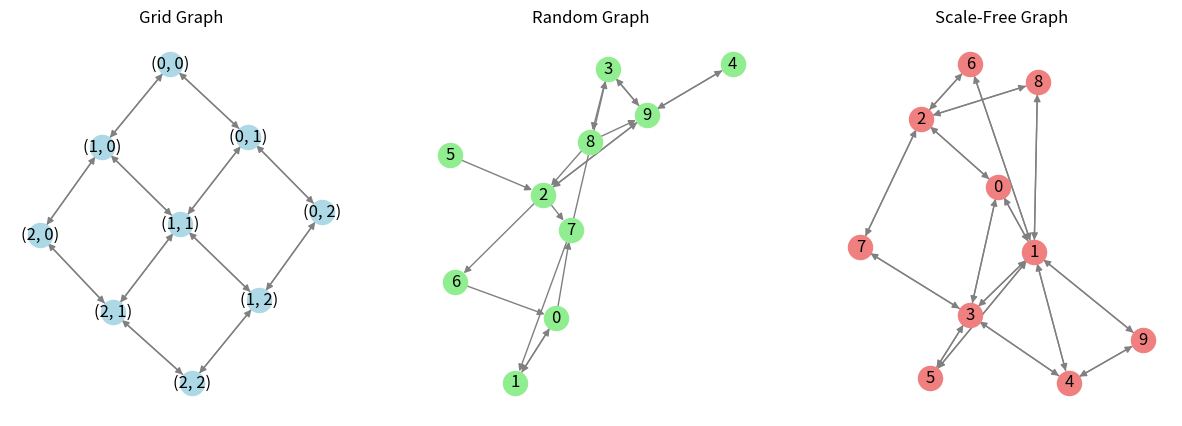

Generate this figure with matplotlib:
import networkx as nx

import matplotlib.pyplot as plt

def generate_grid(rows, cols):
    return nx.grid_2d_graph(rows, cols).to_directed()

def generate_random(n, p):
    return nx.erdos_renyi_graph(n, p, directed=True)

def generate_scale_free(n, m):
    return nx.barabasi_albert_graph(n, m).to_directed()

if __name__ == "__main__":
    grid_graph = generate_grid(3, 3)
    random_graph = generate_random(10, 0.2)
    scale_free_graph = generate_scale_free(10, 2)

    print("Grid Graph:")
    print(grid_graph.edges())
    
    print("\nRandom Graph:")
    print(random_graph.edges())
    
    print("\nScale-Free Graph:")
    print(scale_free_graph.edges())

    # Visualize the graphs
    plt.figure(figsize=(15, 5))

    plt.subplot(1, 3, 1)
    nx.draw(grid_graph, with_labels=True, node_color='lightblue', edge_color='gray')
    plt.title("Grid Graph")

    plt.subplot(1, 3, 2)
    nx.draw(random_graph, with_labels=True, node_color='lightgreen', edge_color='gray')
    plt.title("Random Graph")

    plt.subplot(1, 3, 3)
    nx.draw(scale_free_graph, with_labels=True, node_color='lightcoral', edge_color='gray')
    plt.title("Scale-Free Graph")
    plt.show()
